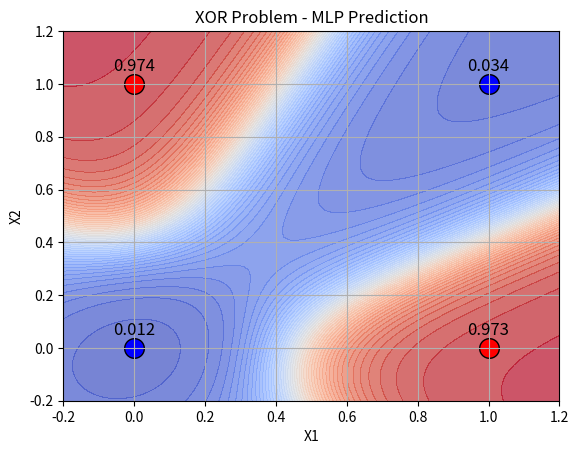

Write Python code to recreate this figure.

# [redacted]
# 2025-4 ~ 2025-5-18

import numpy as np
import math
import matplotlib.pyplot as plt

# 활성화 함수
linear_activation_func = lambda x: x
linear_activation_func_derivative = lambda x: 1

sigmoid = lambda x: 1 / (1 + np.exp(-x))
sigmoid_derivative = lambda x: sigmoid(x) * (1 - sigmoid(x))

def softmax(x):
  exp_a = np.exp(x - np.max(x))  # 안정성 향상
  return exp_a / np.sum(exp_a)

def softmax_derivative(x):
  s = softmax(x)
  return s * (1 - s)

hyperbolic_tangent = lambda x: (np.exp(x) - np.exp(-x)) / (np.exp(x) + np.exp(-x))
hyperbolic_tangent_derivative = lambda x: 1 - hyperbolic_tangent(x) ** 2

def mse(pred, y):
  return np.mean((pred - y) ** 2)

def ce(pred, y):
  pred = np.clip(pred, 1e-9, 1 - 1e-9)
  return -np.mean(y * np.log(pred) + (1 - y) * np.log(1 - pred))

class MLP:
  def __init__(self, layer_sizes=[2, 3, 1], activation_func=sigmoid, activation_func_derivative=sigmoid_derivative, loss_function=mse):
    self.layer_sizes = layer_sizes
    self.activation_func = activation_func
    self.activation_func_derivative = activation_func_derivative
    self.loss_function = loss_function
    self.ws = []
    self.bs = []

    for i in range(len(layer_sizes) - 1):
      # 가중치 초기화 - Xavier 초기화로 변경 (성능향상 가능)
      limit = np.sqrt(6 / (layer_sizes[i] + layer_sizes[i + 1]))
      w = np.random.uniform(-limit, limit, (layer_sizes[i], layer_sizes[i + 1]))
      b = np.zeros((1, layer_sizes[i + 1]))
      self.ws.append(w)
      self.bs.append(b)

  def front_propagation(self, x):
      A = x
      for l in range(len(self.ws)):
          A = self.activation_func(np.dot(A, self.ws[l]) + self.bs[l])
      return A

  def back_propagation(self, x, y, lr=0.1, epochs=10000):
    for epoch in range(epochs):
      # 순전파: 전체 배치 한번에
      A = [x]
      Z = []
      for l in range(len(self.ws)):
        z = np.dot(A[-1], self.ws[l]) + self.bs[l]
        a = self.activation_func(z)
        Z.append(z)
        A.append(a)

      # 손실 계산
      loss = self.loss_function(A[-1], y)

      # 출력층 오차
      dz = 2 * (A[-1] - y) * self.activation_func_derivative(Z[-1])

      dW = []
      dB = []
      dZ = dz

      # 역전파 (벡터화)
      for l in reversed(range(len(self.ws))):
        dw = np.dot(A[l].T, dZ) / x.shape[0]  # 배치 평균
        db = np.mean(dZ, axis=0, keepdims=True)  # 배치 평균
        dW.insert(0, dw)
        dB.insert(0, db)

        if l != 0:
          dA_prev = np.dot(dZ, self.ws[l].T)
          dZ = dA_prev * self.activation_func_derivative(Z[l - 1])

      # 파라미터 업데이트
      for l in range(len(self.ws)):
        self.ws[l] -= lr * dW[l]
        self.bs[l] -= lr * dB[l]

      if epoch % 1000 == 0:
        print(f"Epoch {epoch}, Loss: {loss:.4f}")

if __name__ == "__main__":
  x = np.array([[0, 0],
                [0, 1],
                [1, 0],
                [1, 1]])
  y = np.array([[0], [1], [1], [0]])

  model = MLP([2, 3, 1], sigmoid, sigmoid_derivative, mse)
  print("초기 예측:\n", model.front_propagation(x))
  model.back_propagation(x, y, lr=0.5, epochs=10000)
  print("학습 후 예측:\n", model.front_propagation(x))

  # 시각화
  import matplotlib.pyplot as plt
  x_range = np.linspace(-0.2, 1.2, 100)
  y_range = np.linspace(-0.2, 1.2, 100)
  xx, yy = np.meshgrid(x_range, y_range)
  zz = np.zeros_like(xx)

  for i in range(xx.shape[0]):
    for j in range(xx.shape[1]):
      input_point = np.array([[xx[i, j], yy[i, j]]])
      zz[i, j] = model.front_propagation(input_point)[0, 0]

  plt.contourf(xx, yy, zz, levels=50, cmap="coolwarm", alpha=0.7)

  for i in range(len(x)):
    color = 'red' if y[i] == 1 else 'blue'
    plt.scatter(x[i, 0], x[i, 1], color=color, s=200, edgecolors='black')
    pred_val = model.front_propagation(x[i].reshape(1, -1))[0, 0]
    plt.text(x[i, 0], x[i, 1] + 0.05, f"{pred_val:.3f}", fontsize=12, ha='center')

  plt.xlabel("X1")
  plt.ylabel("X2")
  plt.title("XOR Problem - MLP Prediction")
  plt.grid(True)
  plt.show()
